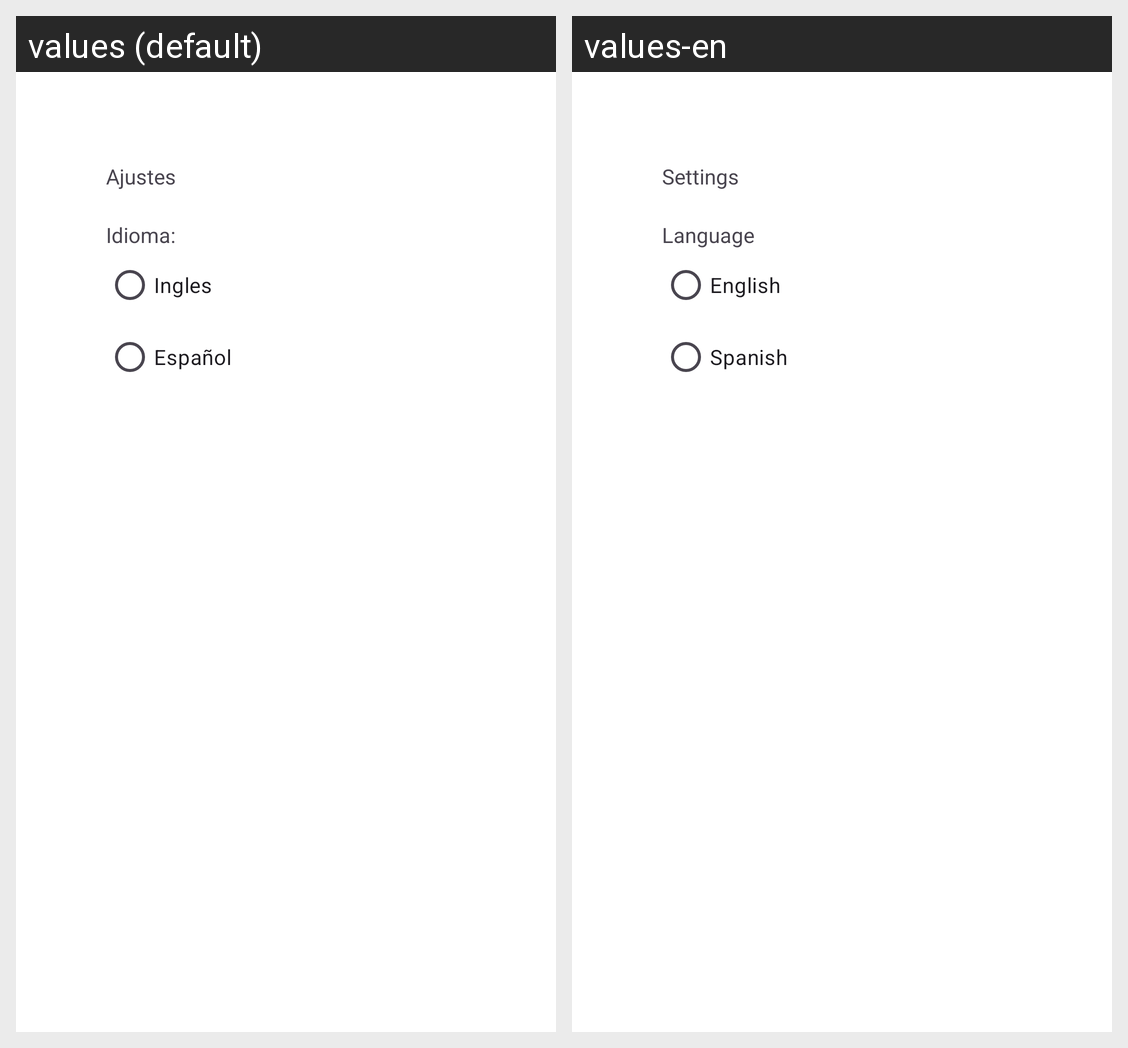

For this localized Android screen grid, give each drawn string resource with its value in every locale shown.
Android screen res/layout/settings_fragment.xml rendered under 2 locales, left to right: values (default), values-en. Device: Nexus 5 (rendered at 1080×1920; each locale shown at half size, 540×960, under a caption strip naming it); theme Theme.Tarea01jgk.
Strings drawn on this screen, with the default value and each locale's value (text and hints the layout hard-codes, and strings that could not be matched under every locale, appear in the picture but are not listed):

txtSettings
  values: Ajustes
  values-en: Settings

txtLanguage
  values: Idioma:
  values-en: Language

txtLngSettingEn
  values: Ingles
  values-en: English

txtLngSettingEs
  values: Español
  values-en: Spanish
